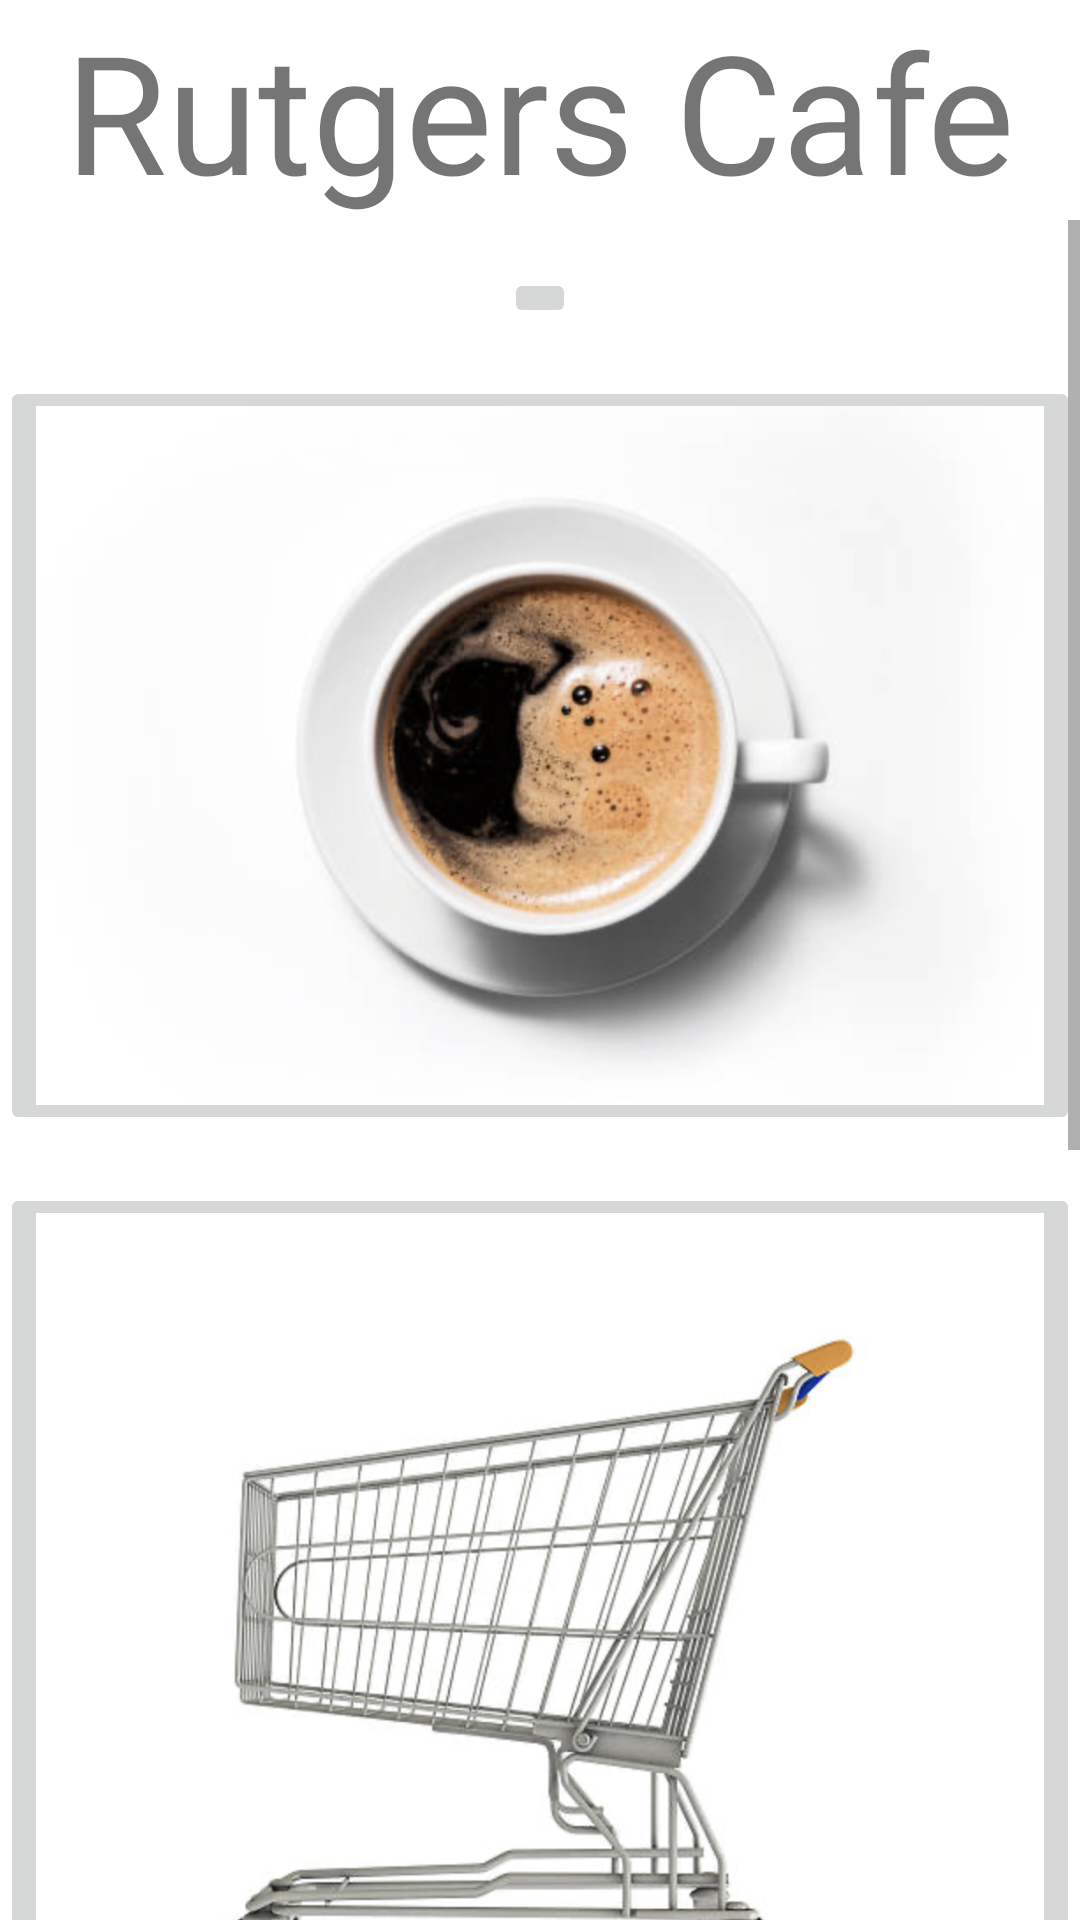

Reconstruct the res/layout file that produces this screen, plus the resources it refers to.
<!-- AndroidManifest.xml: application theme Theme.Cafe -->
<!-- res/layout/activity_main.xml -->
<androidx.constraintlayout.widget.ConstraintLayout xmlns:android="http://schemas.android.com/apk/res/android"
    xmlns:app="http://schemas.android.com/apk/res-auto"
    xmlns:tools="http://schemas.android.com/tools"
    android:layout_width="match_parent"
    android:layout_height="match_parent"
    tools:context=".MainActivity">

    <TextView
        android:id="@+id/textView6"
        android:layout_width="wrap_content"
        android:layout_height="wrap_content"
        android:text="@string/rutgersCafe"
        android:textSize="55dp"
        app:layout_constraintEnd_toEndOf="parent"
        app:layout_constraintStart_toStartOf="parent"
        app:layout_constraintTop_toTopOf="parent" />

    <ScrollView
        android:layout_width="match_parent"
        android:layout_height="0dp"
        app:layout_constraintBottom_toBottomOf="parent"
        app:layout_constraintTop_toBottomOf="@+id/textView6"
        app:layout_constraintVertical_bias="0.0"
        tools:layout_editor_absoluteX="0dp">

        <LinearLayout
            android:layout_width="match_parent"
            android:layout_height="wrap_content"
            android:gravity="center_horizontal"
            android:orientation="vertical">

            <ImageButton
                android:id="@+id/orderDonuts"
                style=" "
                android:layout_width="wrap_content"
                android:layout_height="wrap_content"
                android:layout_marginTop="16dp"
                android:onClick="onOrderDonutsClick"
                android:adjustViewBounds="true"
                android:scaleType="centerInside"
                app:srcCompat="@drawable/donut_stock_main" />

            <ImageButton
                android:id="@+id/orderCoffee"
                android:layout_width="wrap_content"
                android:layout_height="wrap_content"
                android:layout_marginTop="16dp"
                android:onClick="onOrderCoffeeClick"
                android:adjustViewBounds="true"
                android:scaleType="centerInside"
                app:srcCompat="@drawable/order_coffee_stock" />

            <ImageButton
                android:id="@+id/yourOrder"
                android:layout_width="wrap_content"
                android:layout_height="wrap_content"
                android:layout_marginTop="16dp"
                android:onClick="onYourOrderClick"
                android:adjustViewBounds="true"
                android:scaleType="centerInside"
                app:srcCompat="@drawable/cart_stock" />

            <ImageButton
                android:id="@+id/storeOrders"
                android:layout_width="wrap_content"
                android:layout_height="wrap_content"
                android:layout_marginTop="16dp"
                android:layout_marginBottom="16dp"
                android:onClick="onStoreOrderClick"
                android:adjustViewBounds="true"
                android:scaleType="centerInside"
                app:srcCompat="@drawable/storeorder_stock" />
        </LinearLayout>
    </ScrollView>
</androidx.constraintlayout.widget.ConstraintLayout>
<!-- resources referenced by this layout -->
<resources>
  <!-- drawable cart_stock: png bitmap (drawable, 543138 bytes) -->
  <!-- drawable order_coffee_stock: png bitmap (drawable, 433873 bytes) -->
  <!-- drawable storeorder_stock: png bitmap (drawable, 578819 bytes) -->
  <string name="rutgersCafe">Rutgers Cafe</string>
  <style name="Theme.Cafe" parent="Theme.MaterialComponents.DayNight.DarkActionBar">
          
          <item name="colorPrimary">@color/purple_500</item>
          <item name="colorPrimaryVariant">@color/purple_700</item>
          <item name="colorOnPrimary">@color/white</item>
          
          <item name="colorSecondary">@color/teal_200</item>
          <item name="colorSecondaryVariant">@color/teal_700</item>
          <item name="colorOnSecondary">@color/black</item>
          
          <item name="android:statusBarColor">?attr/colorPrimaryVariant</item>
          
      </style>
  <color name="purple_500">#FF6200EE</color>
  <color name="purple_700">#FF3700B3</color>
  <color name="white">#FFFFFFFF</color>
  <color name="teal_200">#FF03DAC5</color>
  <color name="teal_700">#FF018786</color>
  <color name="black">#FF000000</color>
</resources>
